Dataset: split (GitHub, aliff-anuar/shark-species-classifier). Classes: blacktip reef shark, bull shark, great white shark, hammerhead shark, mako shark, nurse shark, tiger shark, whale shark.

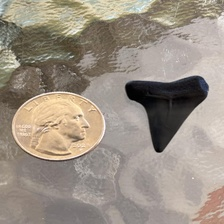
Label: mako shark

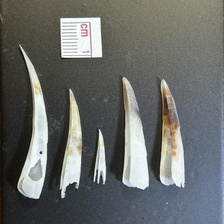
Label: whale shark

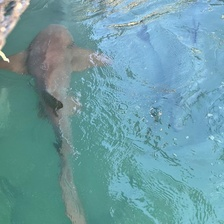
Label: nurse shark

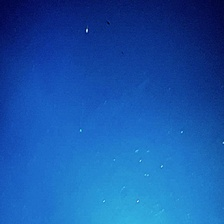
Label: bull shark

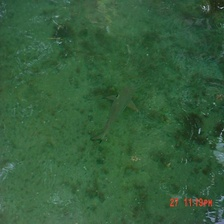
Label: blacktip reef shark

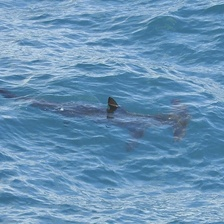
Label: hammerhead shark
